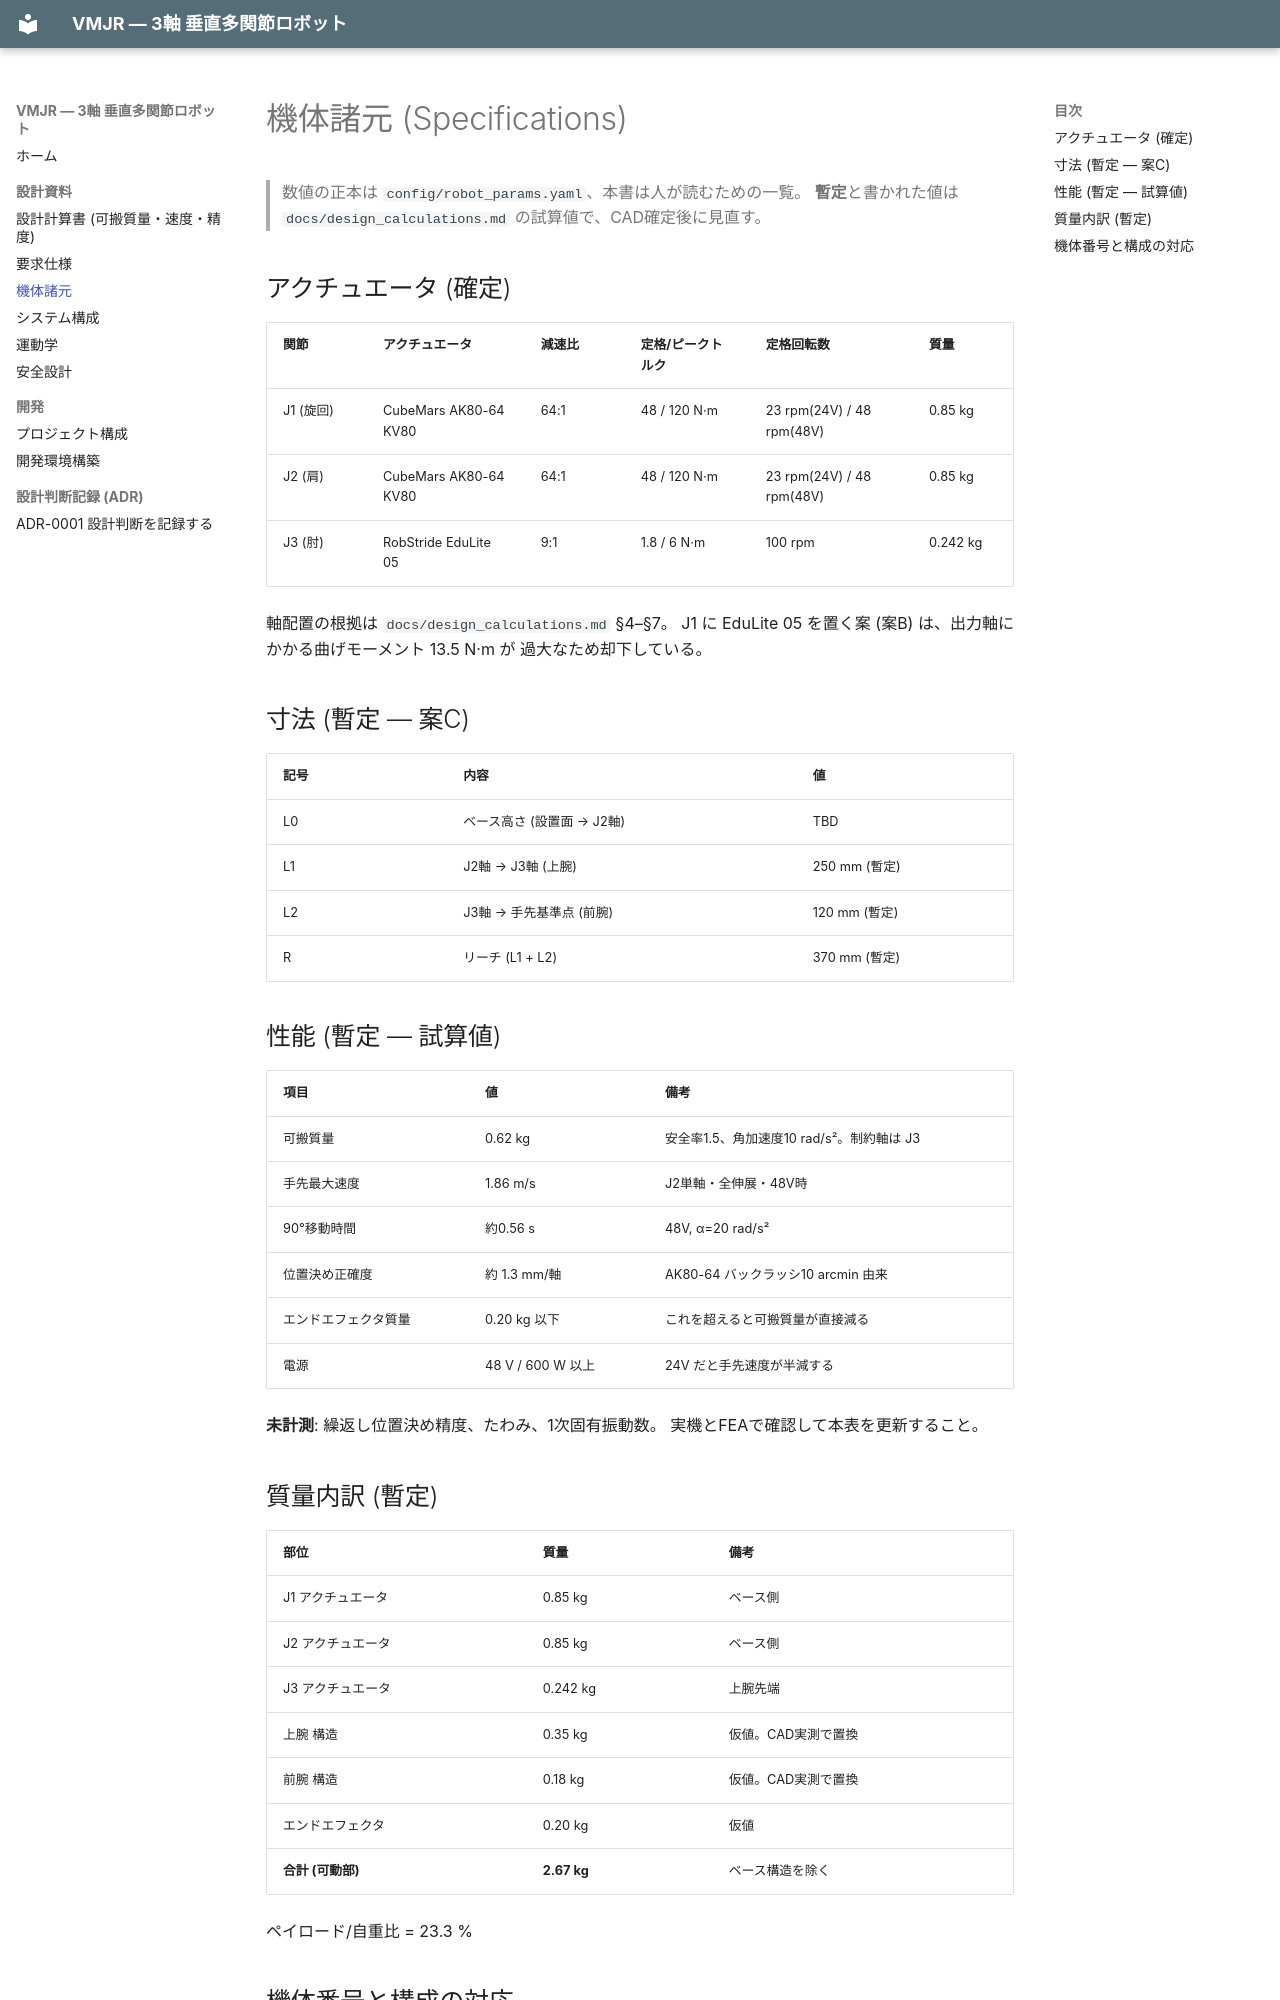

repository: suke-toudara/Vertical_Multi-Joint_Robot · page: specifications/index.html · generator: mkdocs

# 機体諸元 (Specifications)

> 数値の正本は `config/robot_params.yaml`、本書は人が読むための一覧。
> **暫定**と書かれた値は `docs/design_calculations.md` の試算値で、CAD確定後に見直す。

## アクチュエータ (確定)

| 関節 | アクチュエータ | 減速比 | 定格/ピークトルク | 定格回転数 | 質量 |
|---|---|---|---|---|---|
| J1 (旋回) | CubeMars AK80-64 KV80 | 64:1 | 48 / 120 N·m | 23 rpm(24V) / 48 rpm(48V) | 0.85 kg |
| J2 (肩)   | CubeMars AK80-64 KV80 | 64:1 | 48 / 120 N·m | 23 rpm(24V) / 48 rpm(48V) | 0.85 kg |
| J3 (肘)   | RobStride EduLite 05  | 9:1  | 1.8 / 6 N·m   | 100 rpm | 0.242 kg |

軸配置の根拠は `docs/design_calculations.md` §4–§7。
J1 に EduLite 05 を置く案 (案B) は、出力軸にかかる曲げモーメント 13.5 N·m が
過大なため却下している。

## 寸法 (暫定 — 案C)

| 記号 | 内容 | 値 |
|---|---|---|
| L0 | ベース高さ (設置面 → J2軸) | TBD |
| L1 | J2軸 → J3軸 (上腕) | 250 mm (暫定) |
| L2 | J3軸 → 手先基準点 (前腕) | 120 mm (暫定) |
| R  | リーチ (L1 + L2) | 370 mm (暫定) |

## 性能 (暫定 — 試算値)

| 項目 | 値 | 備考 |
|---|---|---|
| 可搬質量 | 0.62 kg | 安全率1.5、角加速度10 rad/s²。制約軸は J3 |
| 手先最大速度 | 1.86 m/s | J2単軸・全伸展・48V時 |
| 90°移動時間 | 約0.56 s | 48V, α=20 rad/s² |
| 位置決め正確度 | 約 1.3 mm/軸 | AK80-64 バックラッシ10 arcmin 由来 |
| エンドエフェクタ質量 | 0.20 kg 以下 | これを超えると可搬質量が直接減る |
| 電源 | 48 V / 600 W 以上 | 24V だと手先速度が半減する |

**未計測**: 繰返し位置決め精度、たわみ、1次固有振動数。
実機とFEAで確認して本表を更新すること。
